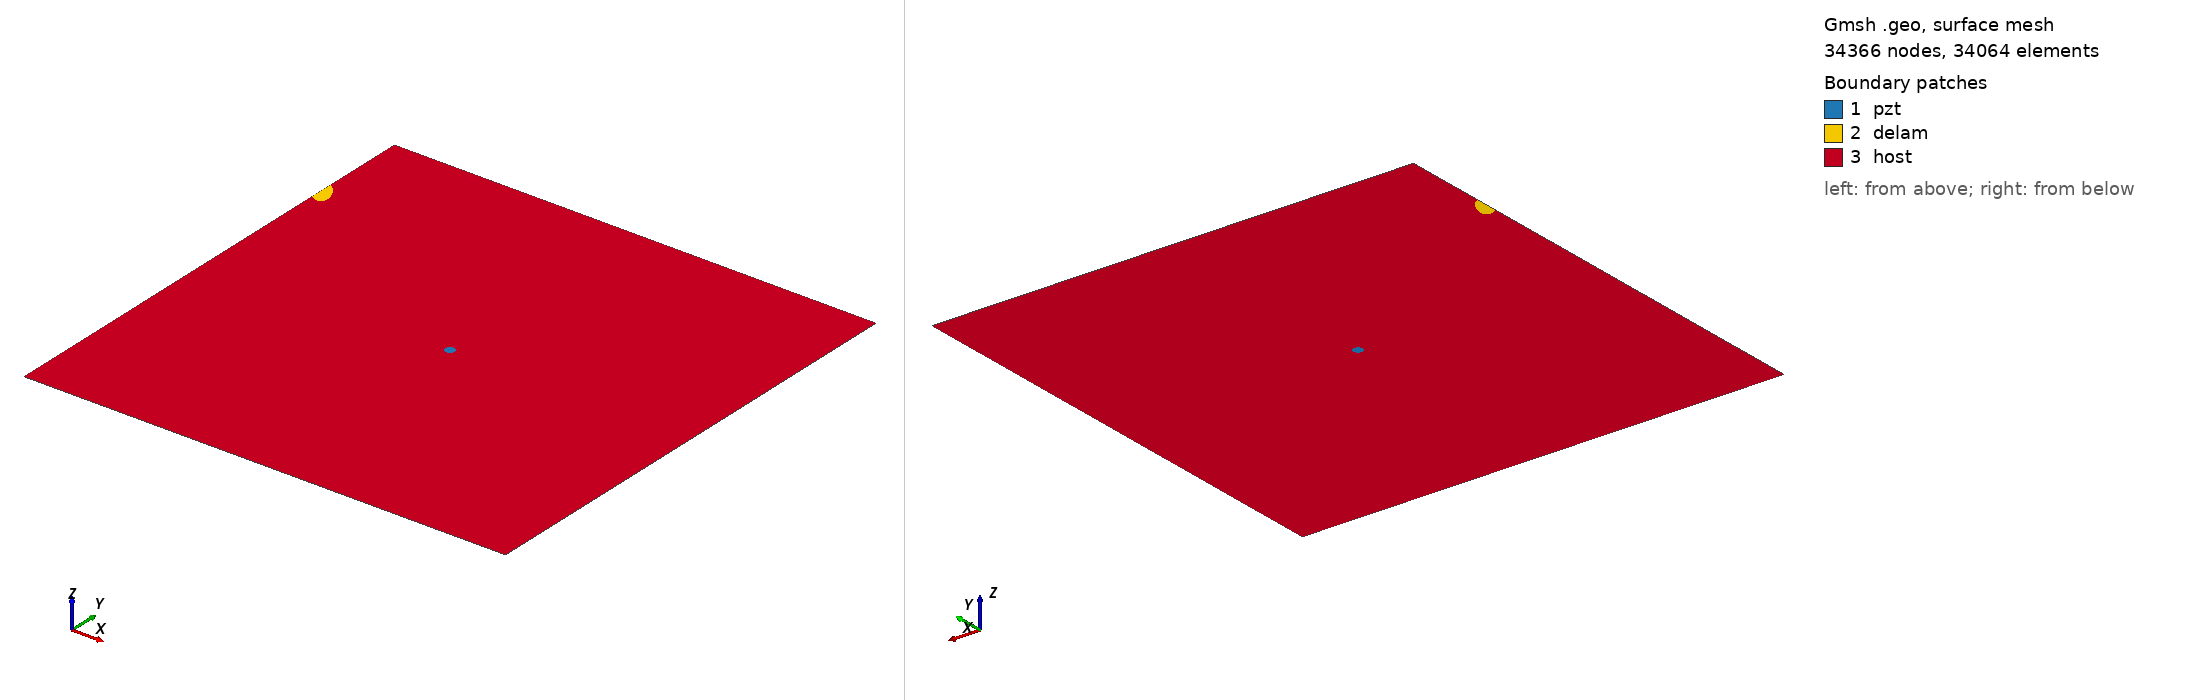

Gmsh geometry script, surface-meshed: 34366 nodes, 34064 surface elements. Boundary patches (legend numbers): 1 pzt, 2 delam, 3 host. Left view from above one corner, right view from below the opposite corner. Legend entries are the model's physical surfaces. The drawing asked Gmsh for element sizes between 1% and 20% of the model's largest extent; the script's own settings can give other sizes.

=== m1_rand_single_delam_362.geo (drawn) ===
SetFactory("OpenCASCADE");
L=0.500000; 
W=0.500000; 
a=0.016119; 
b=0.008773; 
x=0.001543; 
y=0.400527; 
alpha=0.680434 *Pi; 
r=0.005000; 
xpzt=0.250000; 
ypzt=0.250000; 
//+
Point(1) = {0, 0, 0, 1.0};
//+
Point(2) = {L, 0, 0, 1.0};
//+
Point(3) = {L, W, 0, 1.0};
//+
Point(4) = {0, W, 0, 1.0};
//+
Line(1) = {1, 2};
//+
Line(2) = {2, 3};
//+
Line(3) = {3, 4};
//+
Line(4) = {4, 1};
//+
Circle(5) = {xpzt, ypzt, -0, r, 0, 2*Pi};
//+
Ellipse(6) = {x, y, -0, a, b, 0, 2*Pi};
//+
Rotate {{0, 0, 1}, {x, y, 0}, alpha} {
  Curve{6}; 
}
//+
BooleanDifference{ Curve{6}; Delete; }{ Curve{4}; }
//+
Delete {
  Curve{6}; 
}
Delete {
  Curve{8}; 
}
//+
Delete {
  Curve{4}; 
}
//+
Line(9) = {8, 7};
//+
Line(10) = {4, 8};
//+
Line(11) = {7, 1};
//+
Curve Loop(1) = {5};
//+
Plane Surface(1) = {1};
//+
Curve Loop(2) = {9, 7};
//+
Plane Surface(2) = {2};
//+
Curve Loop(3) = {10, -7, 11, 1, 2, 3};
//+
Curve Loop(4) = {5};
//+
Plane Surface(3) = {3, 4};
//+
Point(9) = {xpzt, ypzt, 0, 1.0};
//+
Point{9} In Surface {1};// mesh node at centre of pzt
//+
Physical Surface("pzt") = {1};
//+
Physical Surface("delam") = {2};
//+
Physical Surface("host") = {3};

Mesh.Algorithm = 6; // Frontal
Mesh.CharacteristicLengthFactor = 0.068000;
Mesh.CharacteristicLengthMin = 0.001000;
Mesh.CharacteristicLengthMax = 0.200000;
Mesh.RecombineAll = 1; // Apply recombination algorithm
Mesh.SubdivisionAlgorithm = 1; // 1: all quadrangles
Mesh.Smoothing = 1;
